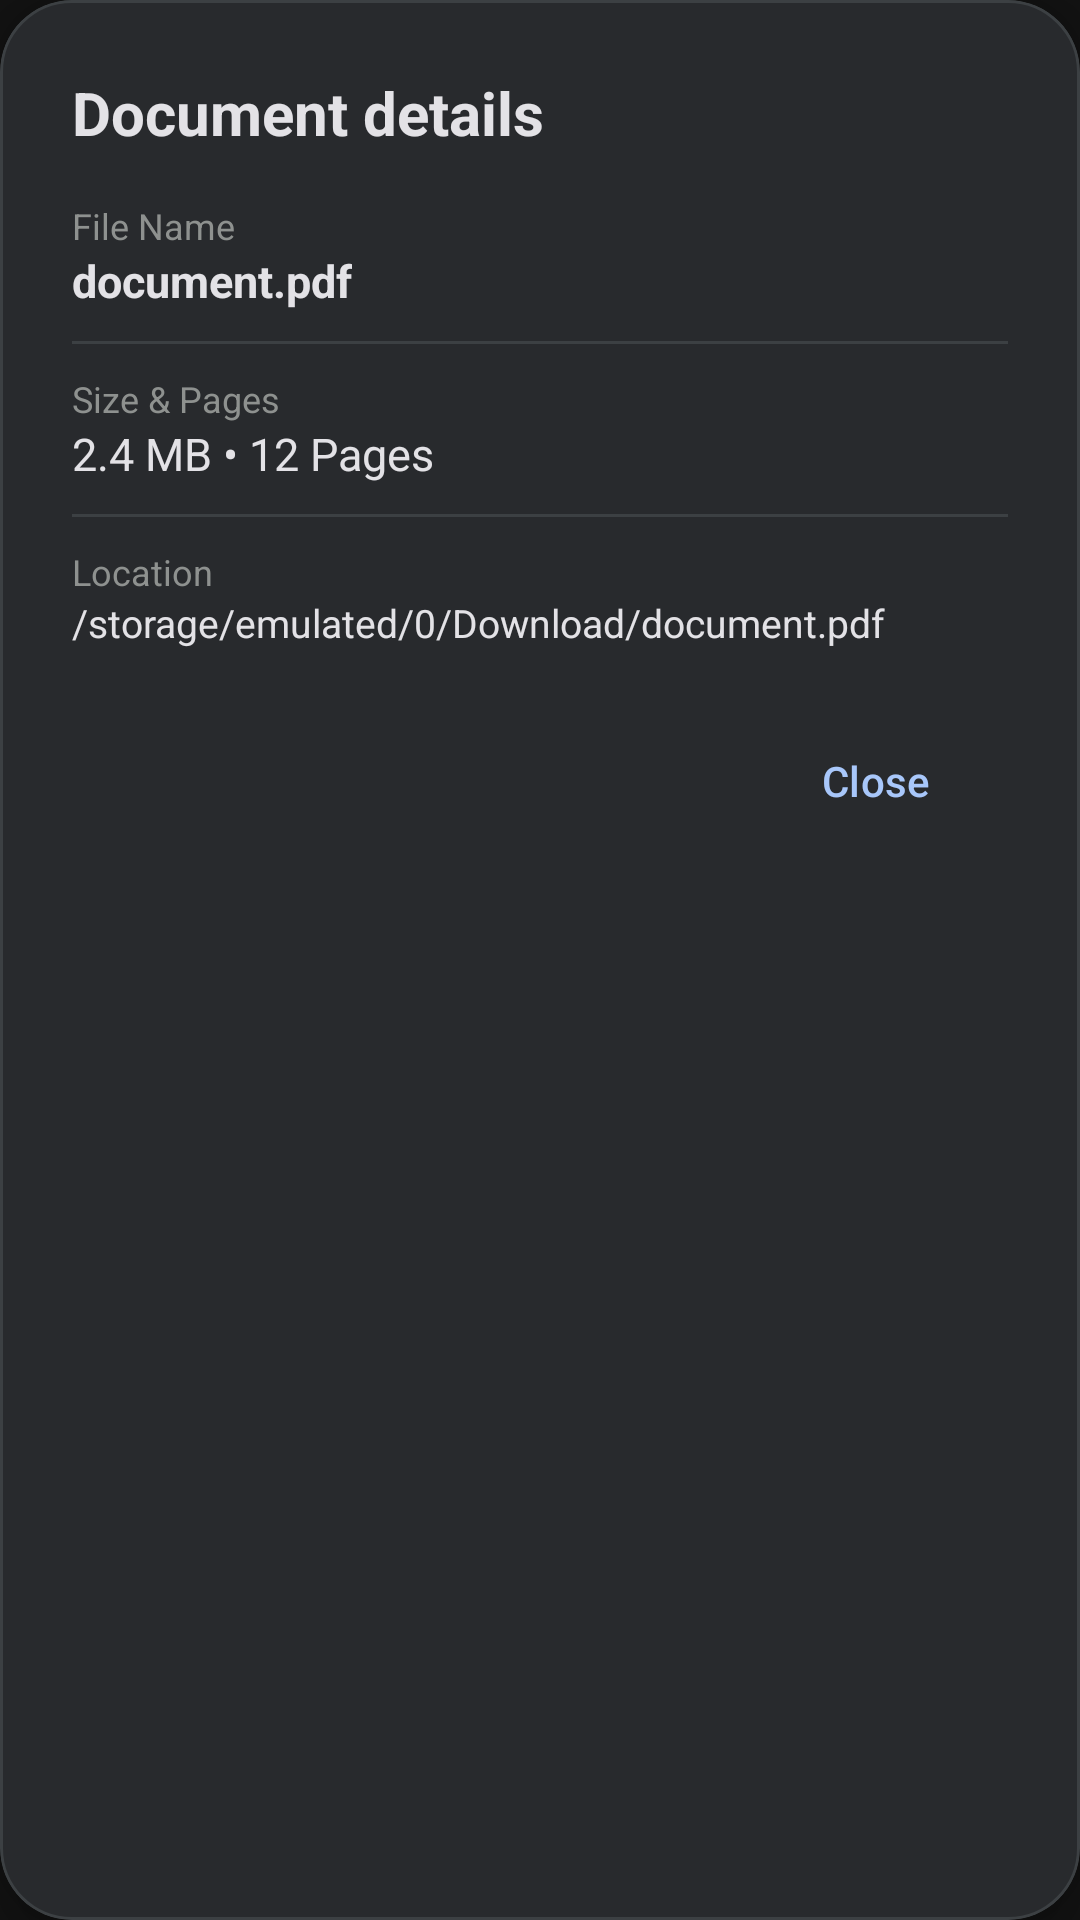

The Android layout XML behind this screen, and the referenced resources:
<!-- AndroidManifest.xml: application theme Theme.ASTERDOC -->
<!-- res/layout/dialog_doc_info.xml -->
<?xml version="1.0" encoding="utf-8"?>
<com.google.android.material.card.MaterialCardView xmlns:android="http://schemas.android.com/apk/res/android"
    xmlns:app="http://schemas.android.com/apk/res-auto"
    android:layout_width="match_parent"
    android:layout_height="wrap_content"
    app:cardBackgroundColor="#282A2D"
    app:cardCornerRadius="24dp"
    app:cardElevation="8dp"
    app:strokeColor="#3C4043"
    app:strokeWidth="1dp">

    <LinearLayout
        android:layout_width="match_parent"
        android:layout_height="wrap_content"
        android:orientation="vertical"
        android:padding="24dp">

        <TextView
            android:layout_width="wrap_content"
            android:layout_height="wrap_content"
            android:text="Document details"
            android:textColor="#E3E2E6"
            android:textSize="20sp"
            android:textStyle="bold" />

        <LinearLayout
            android:layout_width="match_parent"
            android:layout_height="wrap_content"
            android:layout_marginTop="16dp"
            android:orientation="vertical">

            <TextView
                android:layout_width="wrap_content"
                android:layout_height="wrap_content"
                android:text="File Name"
                android:textColor="#8E918F"
                android:textSize="12sp" />

            <TextView
                android:id="@+id/tvInfoFileName"
                android:layout_width="wrap_content"
                android:layout_height="wrap_content"
                android:text="document.pdf"
                android:textColor="#E3E2E6"
                android:textSize="15sp"
                android:textStyle="bold" />

            <View
                android:layout_width="match_parent"
                android:layout_height="1dp"
                android:layout_marginVertical="10dp"
                android:background="#3C4043" />

            <TextView
                android:layout_width="wrap_content"
                android:layout_height="wrap_content"
                android:text="Size &amp; Pages"
                android:textColor="#8E918F"
                android:textSize="12sp" />

            <TextView
                android:id="@+id/tvInfoFileSizePages"
                android:layout_width="wrap_content"
                android:layout_height="wrap_content"
                android:text="2.4 MB • 12 Pages"
                android:textColor="#E3E2E6"
                android:textSize="15sp" />

            <View
                android:layout_width="match_parent"
                android:layout_height="1dp"
                android:layout_marginVertical="10dp"
                android:background="#3C4043" />

            <TextView
                android:layout_width="wrap_content"
                android:layout_height="wrap_content"
                android:text="Location"
                android:textColor="#8E918F"
                android:textSize="12sp" />

            <TextView
                android:id="@+id/tvInfoFilePath"
                android:layout_width="wrap_content"
                android:layout_height="wrap_content"
                android:text="/storage/emulated/0/Download/document.pdf"
                android:textColor="#E3E2E6"
                android:textSize="13sp" />

        </LinearLayout>

        <com.google.android.material.button.MaterialButton
            android:id="@+id/btnCloseDocInfo"
            style="@style/Widget.Material3.Button.TextButton"
            android:layout_width="wrap_content"
            android:layout_height="wrap_content"
            android:layout_gravity="end"
            android:layout_marginTop="20dp"
            android:text="Close"
            android:textColor="#A8C7FA" />

    </LinearLayout>

</com.google.android.material.card.MaterialCardView>
<!-- resources referenced by this layout -->
<resources>
  <style name="Theme.ASTERDOC" parent="Base.Theme.ASTERDOC" />
  <style name="Base.Theme.ASTERDOC" parent="Theme.Material3.Dark.NoActionBar">
          <item name="android:windowBackground">@color/background_light</item>
          <item name="android:statusBarColor">@color/black</item>
          <item name="android:navigationBarColor">@color/black</item>
          <item name="android:windowContentOverlay">@null</item>
          <item name="android:windowIsTranslucent">false</item>
      </style>
  <color name="background_light">#121212</color>
  <color name="black">#FF000000</color>
</resources>
